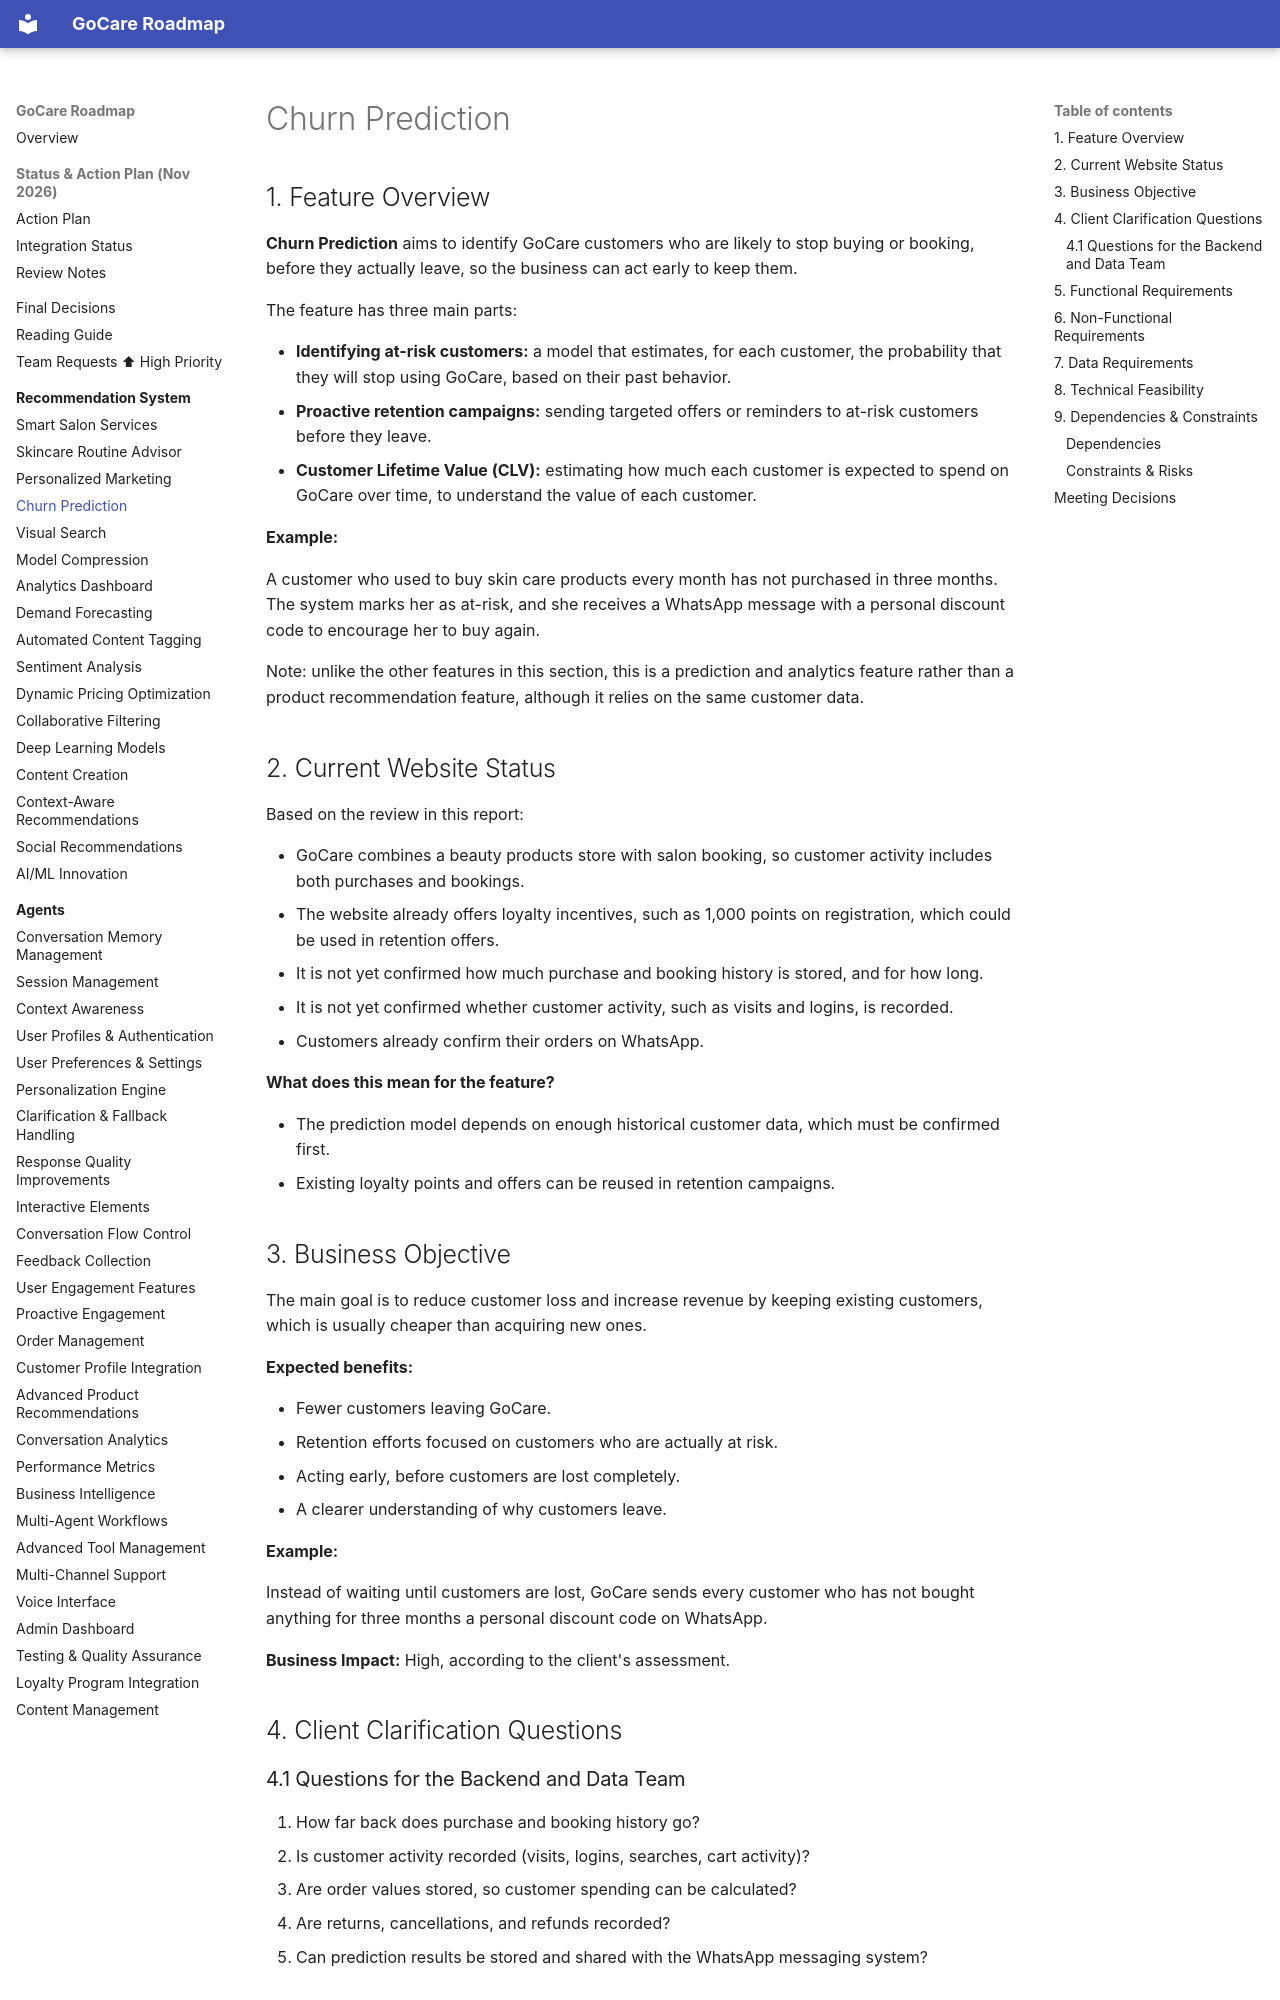

repository: kershrita/gocare-roadmap · page: recommendation/churn-prediction/index.html · generator: mkdocs

# Churn Prediction

## 1. Feature Overview

**Churn Prediction** aims to identify GoCare customers who are likely to stop buying or booking, before they actually leave, so the business can act early to keep them.

The feature has three main parts:

- **Identifying at-risk customers:** a model that estimates, for each customer, the probability that they will stop using GoCare, based on their past behavior.
- **Proactive retention campaigns:** sending targeted offers or reminders to at-risk customers before they leave.
- **Customer Lifetime Value (CLV):** estimating how much each customer is expected to spend on GoCare over time, to understand the value of each customer.

**Example:**

A customer who used to buy skin care products every month has not purchased in three months. The system marks her as at-risk, and she receives a WhatsApp message with a personal discount code to encourage her to buy again.

Note: unlike the other features in this section, this is a prediction and analytics feature rather than a product recommendation feature, although it relies on the same customer data.

## 2. Current Website Status

Based on the review in this report:

- GoCare combines a beauty products store with salon booking, so customer activity includes both purchases and bookings.
- The website already offers loyalty incentives, such as 1,000 points on registration, which could be used in retention offers.
- It is not yet confirmed how much purchase and booking history is stored, and for how long.
- It is not yet confirmed whether customer activity, such as visits and logins, is recorded.
- Customers already confirm their orders on WhatsApp.

**What does this mean for the feature?**

- The prediction model depends on enough historical customer data, which must be confirmed first.
- Existing loyalty points and offers can be reused in retention campaigns.

## 3. Business Objective

The main goal is to reduce customer loss and increase revenue by keeping existing customers, which is usually cheaper than acquiring new ones.

**Expected benefits:**

- Fewer customers leaving GoCare.
- Retention efforts focused on customers who are actually at risk.
- Acting early, before customers are lost completely.
- A clearer understanding of why customers leave.

**Example:**

Instead of waiting until customers are lost, GoCare sends every customer who has not bought anything for three months a personal discount code on WhatsApp.

**Business Impact:** High, according to the client's assessment.

## 4. Client Clarification Questions

### 4.1 Questions for the Backend and Data Team

1.  How far back does purchase and booking history go?
2.  Is customer activity recorded (visits, logins, searches, cart activity)?
3.  Are order values stored, so customer spending can be calculated?
4.  Are returns, cancellations, and refunds recorded?
5.  Can prediction results be stored and shared with the WhatsApp messaging system?
